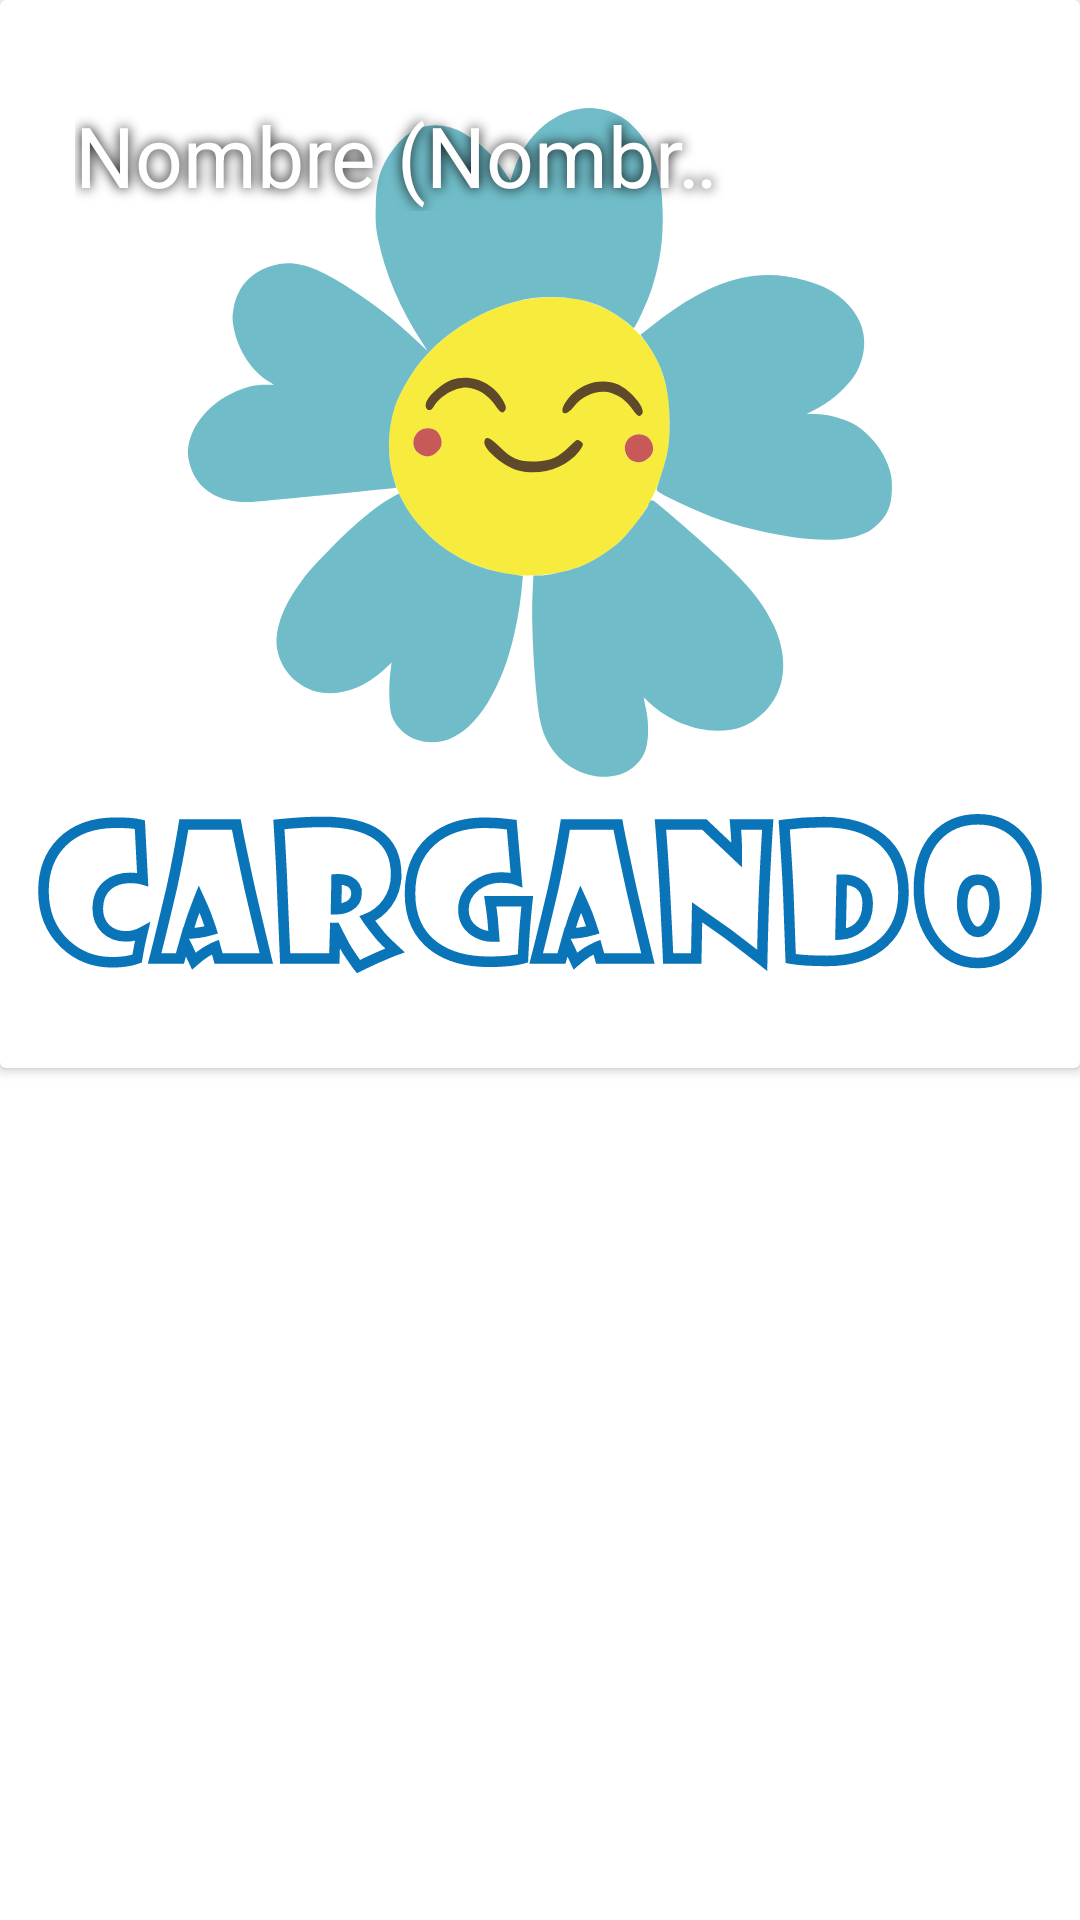

Write the Android layout XML for this screen, with the resource values it uses.
<!-- AndroidManifest.xml: application theme Theme.Plantas -->
<!-- res/layout/tarjeta_plantas.xml -->
<?xml version="1.0" encoding="utf-8"?>
<LinearLayout xmlns:android="http://schemas.android.com/apk/res/android"
    xmlns:tools="http://schemas.android.com/tools"
    android:layout_width="match_parent"
    android:layout_height="wrap_content"
    xmlns:app="http://schemas.android.com/apk/res-auto"
    android:orientation="horizontal">

    <androidx.cardview.widget.CardView
        android:layout_width="match_parent"
        android:layout_height="wrap_content"
        >

        <ImageView
            android:id="@+id/imgId"
            android:layout_width="match_parent"
            android:layout_height="wrap_content"
            android:layout_marginLeft="4dp"
            android:layout_marginTop="4dp"
            android:layout_marginRight="4dp"
            android:layout_weight="1"
            android:adjustViewBounds="true"
            android:foreground="@drawable/inner_shadow"
            android:src="@drawable/loading"
            tools:ignore="ImageContrastCheck"
            android:contentDescription="TODO" />

        <LinearLayout
            android:layout_width="match_parent"
            android:layout_height="match_parent">

            <TextView
                android:id="@+id/nombreId"
                android:layout_width="wrap_content"
                android:layout_height="wrap_content"
                android:layout_marginStart="25dp"
                android:layout_marginTop="33dp"
                android:layout_weight="1"
                android:autoSizeMaxTextSize="@dimen/activity_vertical_margin"
                android:ellipsize="marquee"
                android:marqueeRepeatLimit="marquee_forever"

                android:scrollHorizontally="true"
                android:shadowColor="@color/black"
                android:shadowRadius="10"
                android:singleLine="true"
                android:text="Nombre (Nombre Alternativo)"
                android:textColor="@color/white"
                android:textSize="28sp"
                tools:ignore="TextContrastCheck"
                tools:targetApi="o" />

            <ImageButton
                android:id="@+id/starId"

                android:layout_width="55dp"
                android:layout_height="55dp"
                android:layout_margin="25dp"
                android:layout_weight="0"

                android:background="@android:color/transparent"
                android:padding="2dp"
                android:scaleType="fitCenter"
                android:src="@drawable/ic_empty_star"
                app:tint="#FBFBFB" />

        </LinearLayout>

    </androidx.cardview.widget.CardView>
</LinearLayout>
<!-- resources referenced by this layout -->
<resources>
  <color name="black">#FF000000</color>
  <color name="white">#FFFFFF</color>
  <!-- drawable inner_shadow (drawable) -->
  <?xml version="1.0" encoding="utf-8"?>
  <layer-list xmlns:android="http://schemas.android.com/apk/res/android">
  
      
      <item>
          <shape android:shape="rectangle">
              <gradient
                  android:angle="180"
                  android:centerColor="#00000000"
                  android:centerX="0.9"
                  android:endColor="#5C000000"
                  android:startColor="#00000000" />
              <corners android:radius="0dp" />
          </shape>
      </item>
      
      <item>
          <shape android:shape="rectangle">
              <gradient
                  android:angle="360"
                  android:centerColor="#00000000"
                  android:centerX="0.9"
                  android:endColor="#5C000000"
                  android:startColor="#00000000" />
              <corners android:radius="0dp" />
          </shape>
      </item>
      
      <item>
          <shape android:shape="rectangle">
              <gradient
                  android:angle="270"
                  android:centerColor="#00000000"
                  android:centerY="0.1"
                  android:endColor="#00000000"
                  android:startColor="#5C000000" />
              <corners android:radius="0dp" />
          </shape>
      </item>
      
      <item>
          <shape android:shape="rectangle">
              <gradient
                  android:angle="90"
                  android:centerColor="#00000000"
                  android:centerY="0.1"
                  android:endColor="#00000000"
                  android:startColor="#5C000000" />
              <corners android:radius="0dp" />
          </shape>
      </item>
  </layer-list>
  <!-- drawable loading: vector/xml drawable (drawable, 10084 chars, omitted) -->
  <style name="Theme.Plantas" parent="Theme.MaterialComponents.DayNight.DarkActionBar">
          
          <item name="colorPrimary">@color/verde_oscuro</item>
          <item name="colorPrimaryVariant">@color/verde_oscuro2</item>
          <item name="colorOnPrimary">@color/white</item>
          
          <item name="colorSecondary">@color/verde</item>
          <item name="colorSecondaryVariant">@color/verde_claro</item>
          <item name="colorOnSecondary">@color/white</item>
          
          <item name="android:statusBarColor" tools:targetApi="l">?attr/colorPrimaryVariant</item>
          
      </style>
  <color name="verde_oscuro">#168A31</color>
  <color name="verde_oscuro2">#0f5e21</color>
  <color name="verde">#60BD76</color>
  <color name="verde_claro">#B2F086</color>
</resources>
